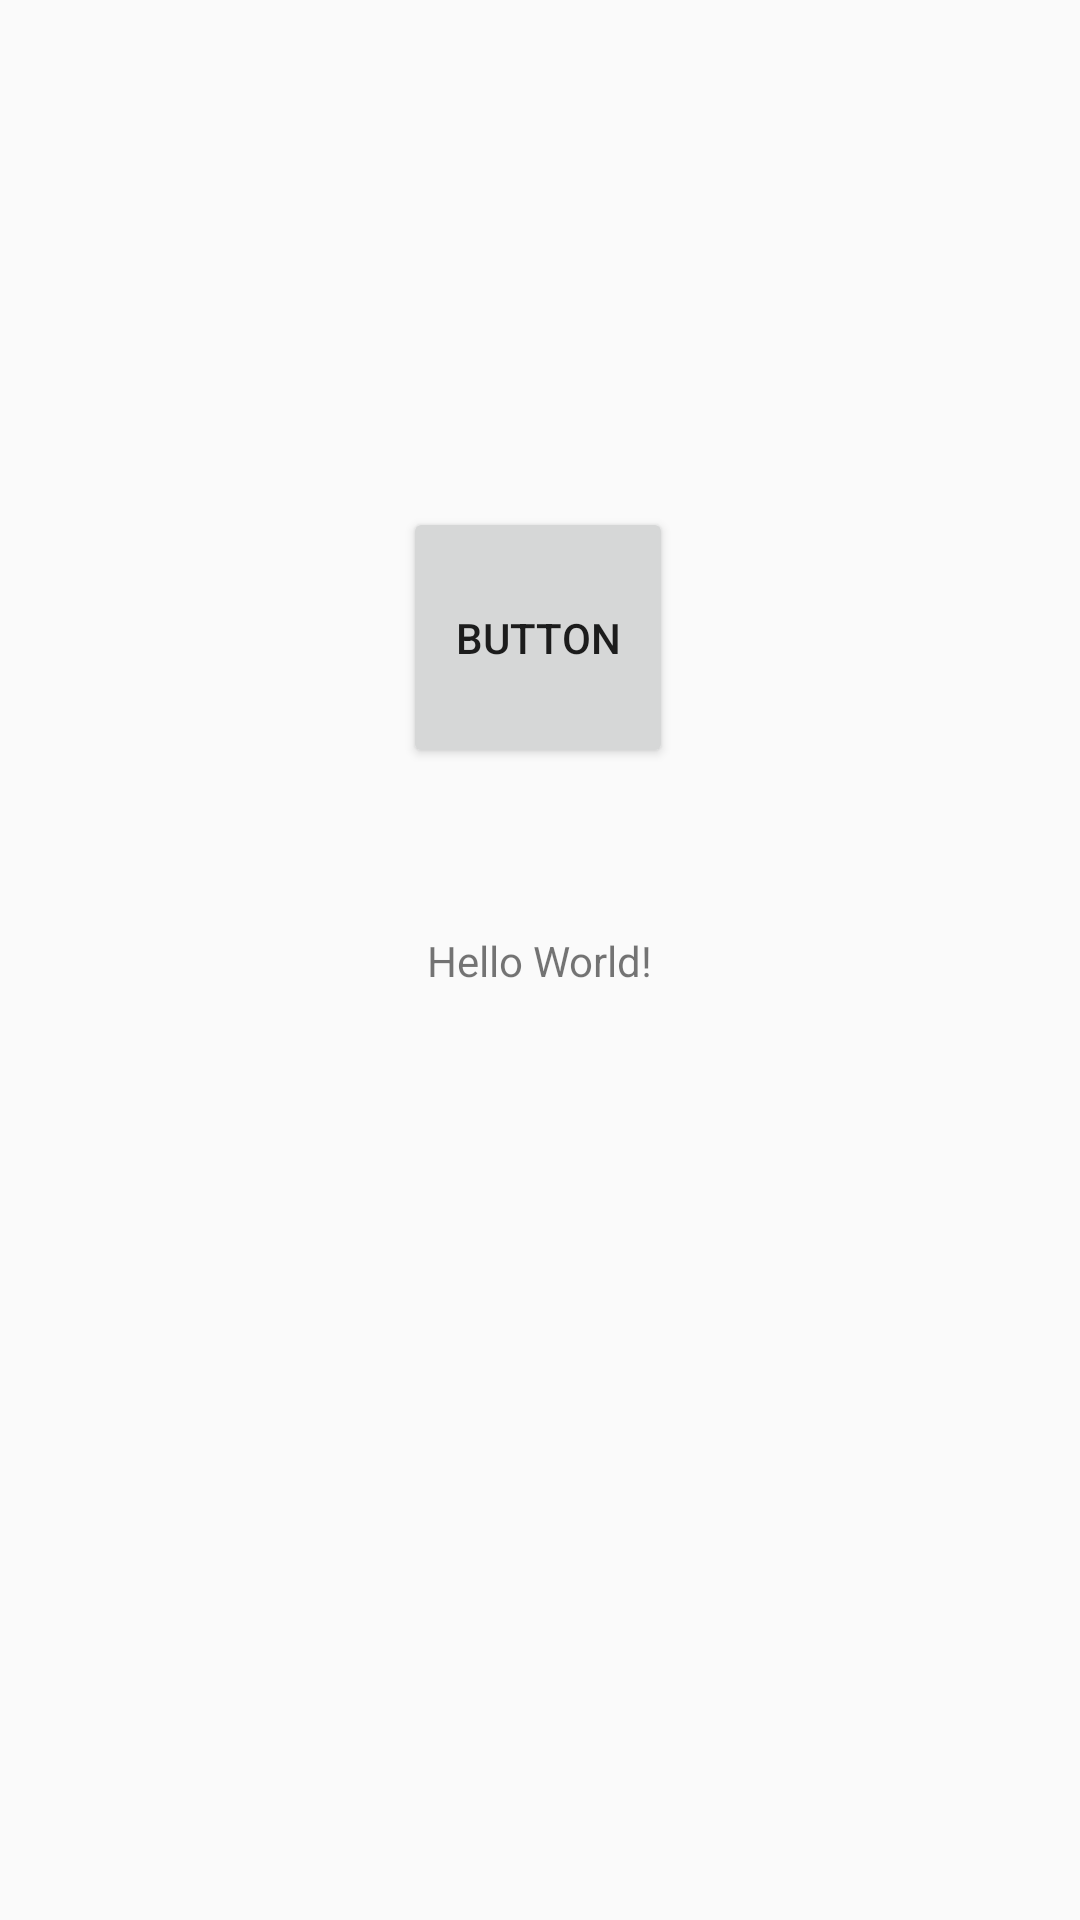

The Android layout XML behind this screen, and the referenced resources:
<!-- AndroidManifest.xml: application theme AppTheme -->
<!-- res/layout/activity_main.xml -->
<?xml version="1.0" encoding="utf-8"?>
<android.support.constraint.ConstraintLayout xmlns:android="http://schemas.android.com/apk/res/android"
    xmlns:app="http://schemas.android.com/apk/res-auto"
    xmlns:tools="http://schemas.android.com/tools"
    android:layout_width="match_parent"
    android:layout_height="match_parent"
    tools:context=".MainActivity">

    <TextView
            android:layout_width="wrap_content"
            android:layout_height="wrap_content"
            android:text="Hello World!"
            app:layout_constraintBottom_toBottomOf="parent"
            app:layout_constraintLeft_toLeftOf="parent"
            app:layout_constraintRight_toRightOf="parent"
            app:layout_constraintTop_toTopOf="parent" android:id="@+id/textView2"/>
    <Button
            android:text="Button"
            android:layout_width="90dp"
            android:layout_height="87dp"
            android:id="@+id/button" android:layout_marginBottom="8dp"
            app:layout_constraintBottom_toBottomOf="parent" android:layout_marginTop="8dp"
            app:layout_constraintTop_toTopOf="parent" app:layout_constraintStart_toStartOf="parent"
            android:layout_marginStart="8dp" app:layout_constraintEnd_toEndOf="parent" android:layout_marginEnd="8dp"
            app:layout_constraintHorizontal_bias="0.498" app:layout_constraintVertical_bias="0.3"/>


















</android.support.constraint.ConstraintLayout>
<!-- resources referenced by this layout -->
<resources>
  <style name="AppTheme" parent="Theme.AppCompat.Light.DarkActionBar">
          
          <item name="colorPrimary">@color/colorPrimary</item>
          <item name="colorPrimaryDark">@color/colorPrimaryDark</item>
          <item name="colorAccent">@color/colorAccent</item>
      </style>
  <!-- not gathered from this repository: default colours our renderer supplied (Android Studio template values) -->
  <color name="colorPrimary">#FF6200EE</color>
  <color name="colorPrimaryDark">#FF3700B3</color>
  <color name="colorAccent">#FF03DAC5</color>
</resources>
